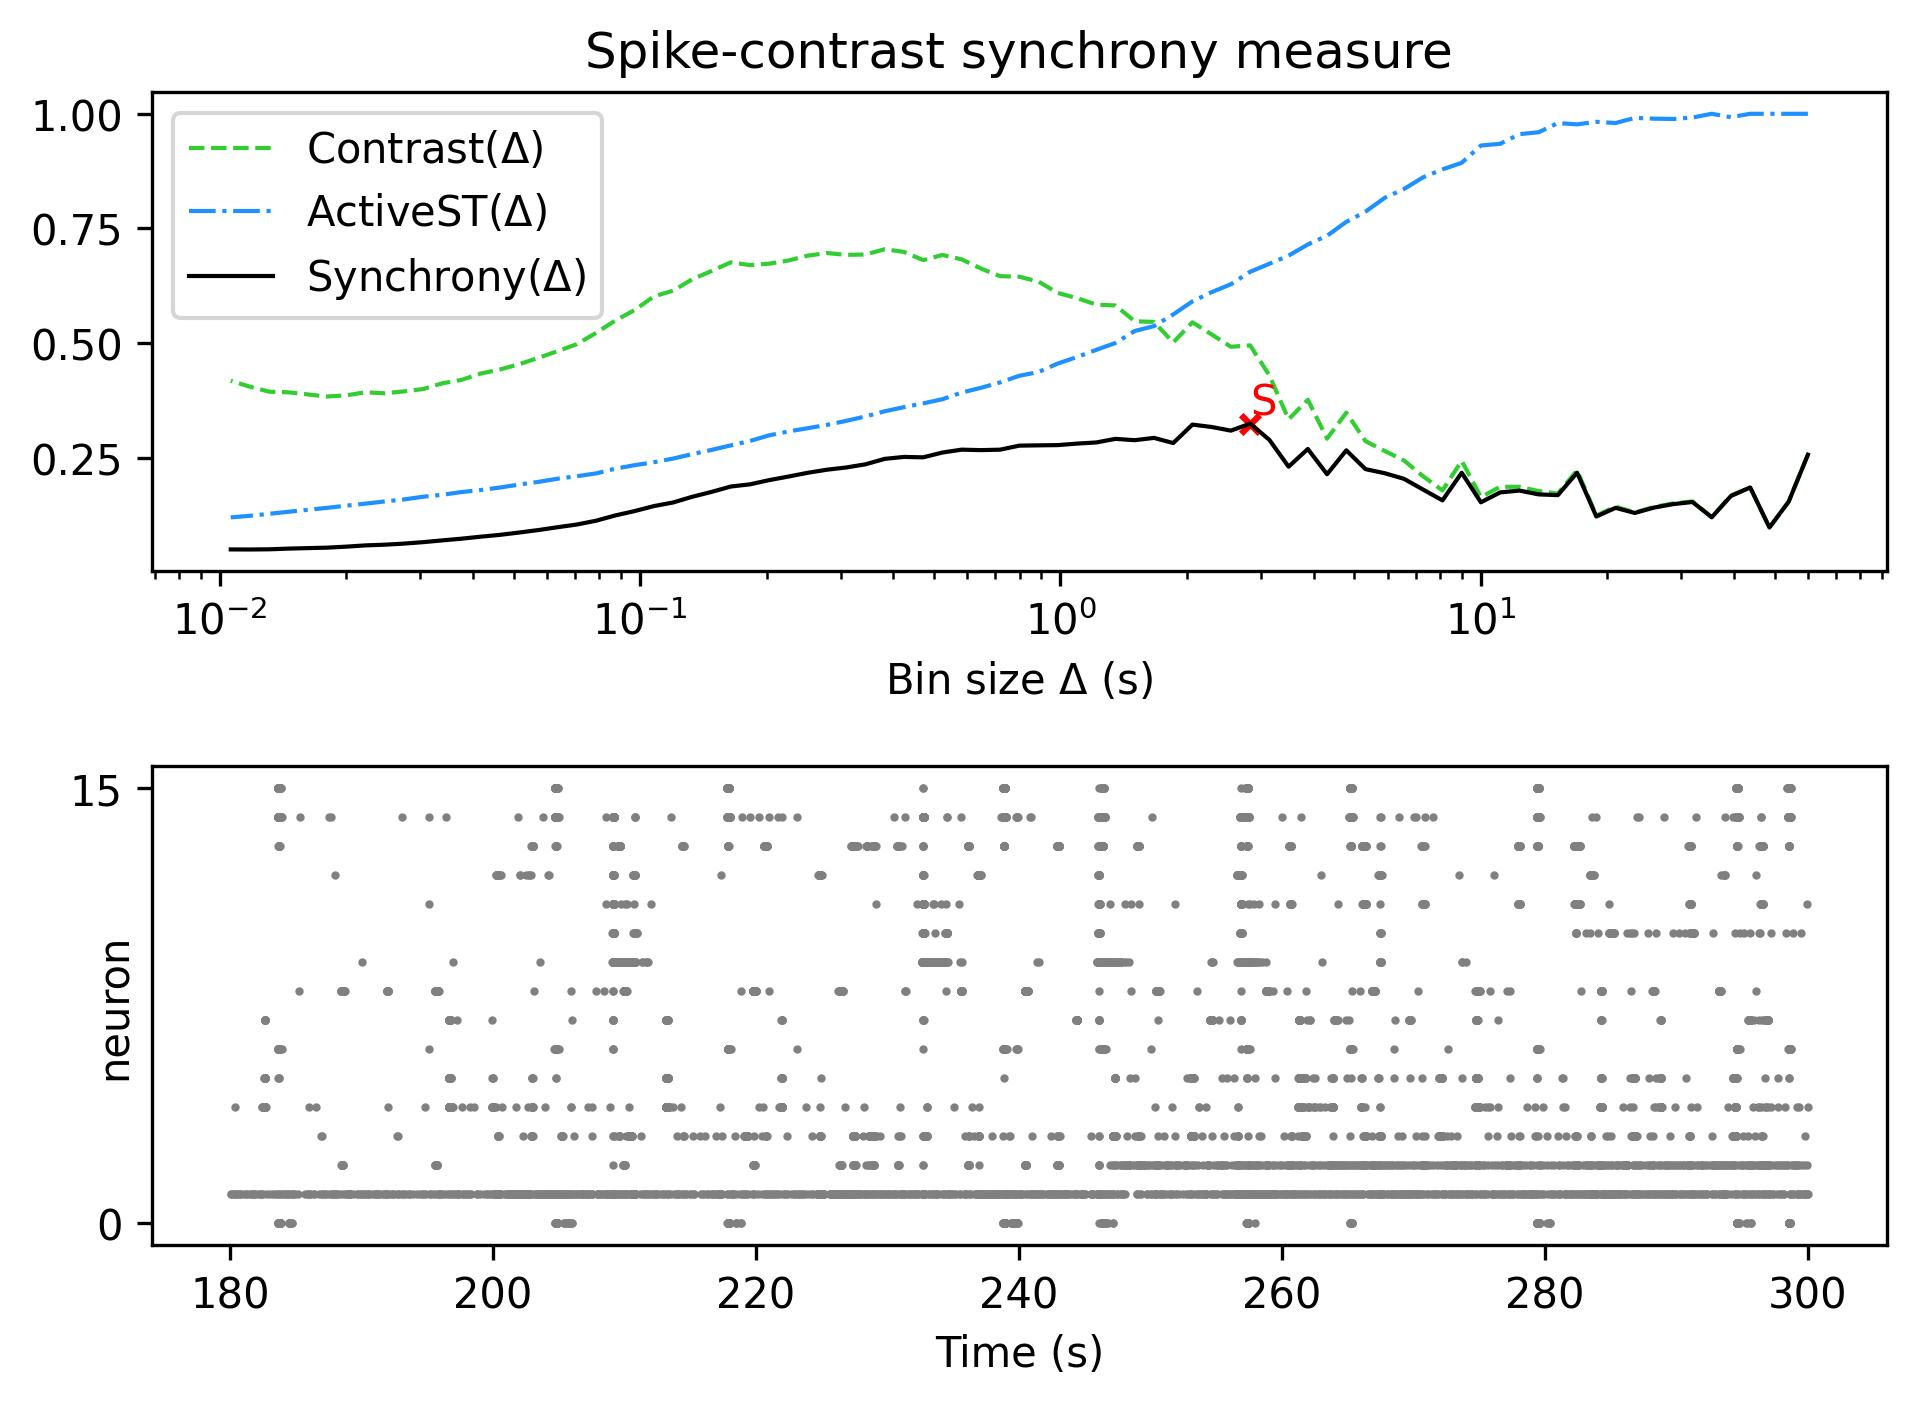

Values plotted in this chart, from the file beside it:
, Spike-contrast (60.0 s), Spike-contrast (54.0 s), Spike-contrast (48.6 s), Spike-contrast (43.74 s), Spike-contrast (39.366 s), Spike-contrast (35.429 s), Spike-contrast (31.886 s), Spike-contrast (28.698 s), Spike-contrast (25.828 s), Spike-contrast (23.245 s), Spike-contrast (20.921 s), Spike-contrast (18.829 s), Spike-contrast (16.946 s), Spike-contrast (15.251 s), Spike-contrast (13.726 s), Spike-contrast (12.353 s), Spike-contrast (11.118 s), Spike-contrast (10.006 s), Spike-contrast (9.006 s), Spike-contrast (8.105 s), Spike-contrast (7.295 s), Spike-contrast (6.565 s), Spike-contrast (5.909 s)
0, 0.2567, 0.1543, 0.09785, 0.1852, 0.1666, 0.1203, 0.1535, 0.1489, 0.1414, 0.1296, 0.1408, 0.1219, 0.2175, 0.1685, 0.1701, 0.1784, 0.1745, 0.1529, 0.2173, 0.157, 0.1804, 0.204, 0.2162
